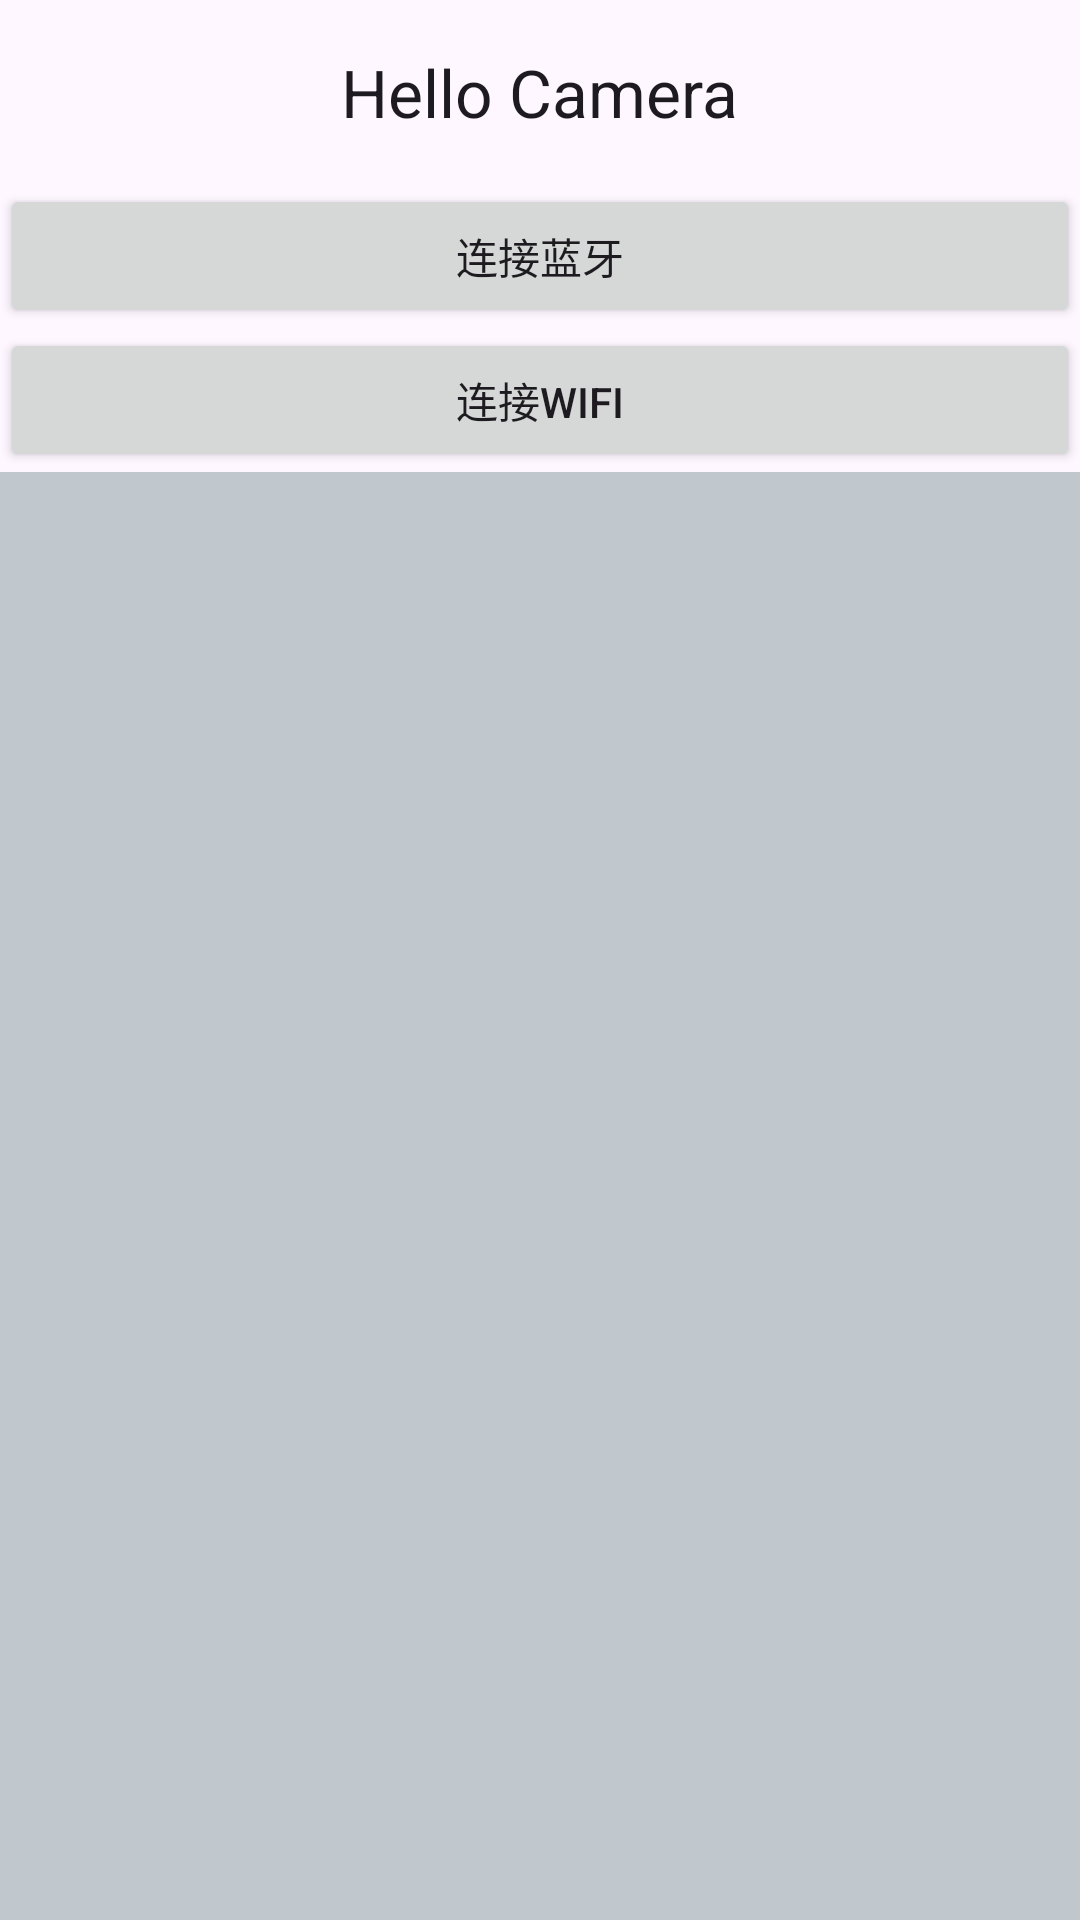

The Android layout XML behind this screen, and the referenced resources:
<!-- AndroidManifest.xml: application theme Theme.ConnectCamera -->
<!-- res/layout/activity_main.xml -->
<?xml version="1.0" encoding="utf-8"?>
<LinearLayout xmlns:android="http://schemas.android.com/apk/res/android"
    xmlns:app="http://schemas.android.com/apk/res-auto"
    xmlns:tools="http://schemas.android.com/tools"
    android:layout_width="match_parent"
    android:layout_height="match_parent"
    tools:context=".MainActivity">

    <LinearLayout
        android:layout_width="match_parent"
        android:layout_height="match_parent"
        android:orientation="vertical"
        app:layout_constraintBottom_toBottomOf="parent"
        tools:layout_editor_absoluteX="1dp">

        <TextView
            android:id="@+id/textToBeChanged"
            android:layout_width="wrap_content"
            android:layout_height="wrap_content"
            android:layout_gravity="center_horizontal"
            android:layout_marginBottom="16dp"
            android:layout_marginTop="16dp"
            android:text="Hello Camera"
            android:textAppearance="?android:attr/textAppearanceLarge"/>

        <Button
            android:id="@+id/blueConnect"
            android:layout_width="match_parent"
            android:layout_height="wrap_content"
            android:onClick="onBlueConnect"
            android:text="连接蓝牙" />

        <Button
            android:id="@+id/wifiConnect"
            android:layout_width="match_parent"
            android:layout_height="wrap_content"
            android:onClick="onWifiConnect"
            android:text="连接wifi" />

        <ImageView
            android:layout_width="match_parent"
            android:layout_height="match_parent"
            android:background="@color/material_dynamic_neutral_variant80">
        </ImageView>
    </LinearLayout>
</LinearLayout>
<!-- resources referenced by this layout -->
<resources>
  <style name="Theme.ConnectCamera" parent="Theme.MaterialComponents.DayNight.DarkActionBar">
          
          <item name="colorPrimary">@color/purple_500</item>
          <item name="colorPrimaryVariant">@color/purple_700</item>
          <item name="colorOnPrimary">@color/white</item>
          
          <item name="colorSecondary">@color/teal_200</item>
          <item name="colorSecondaryVariant">@color/teal_700</item>
          <item name="colorOnSecondary">@color/black</item>
          
          <item name="android:statusBarColor">?attr/colorPrimaryVariant</item>
          
      </style>
  <!-- not gathered from this repository: default colours our renderer supplied (Android Studio template values) -->
  <color name="purple_500">#FF6200EE</color>
  <color name="purple_700">#FF3700B3</color>
  <color name="teal_200">#FF03DAC5</color>
  <color name="teal_700">#FF018786</color>
  <color name="black">#FF000000</color>
  <color name="white">#FFFFFFFF</color>
</resources>
